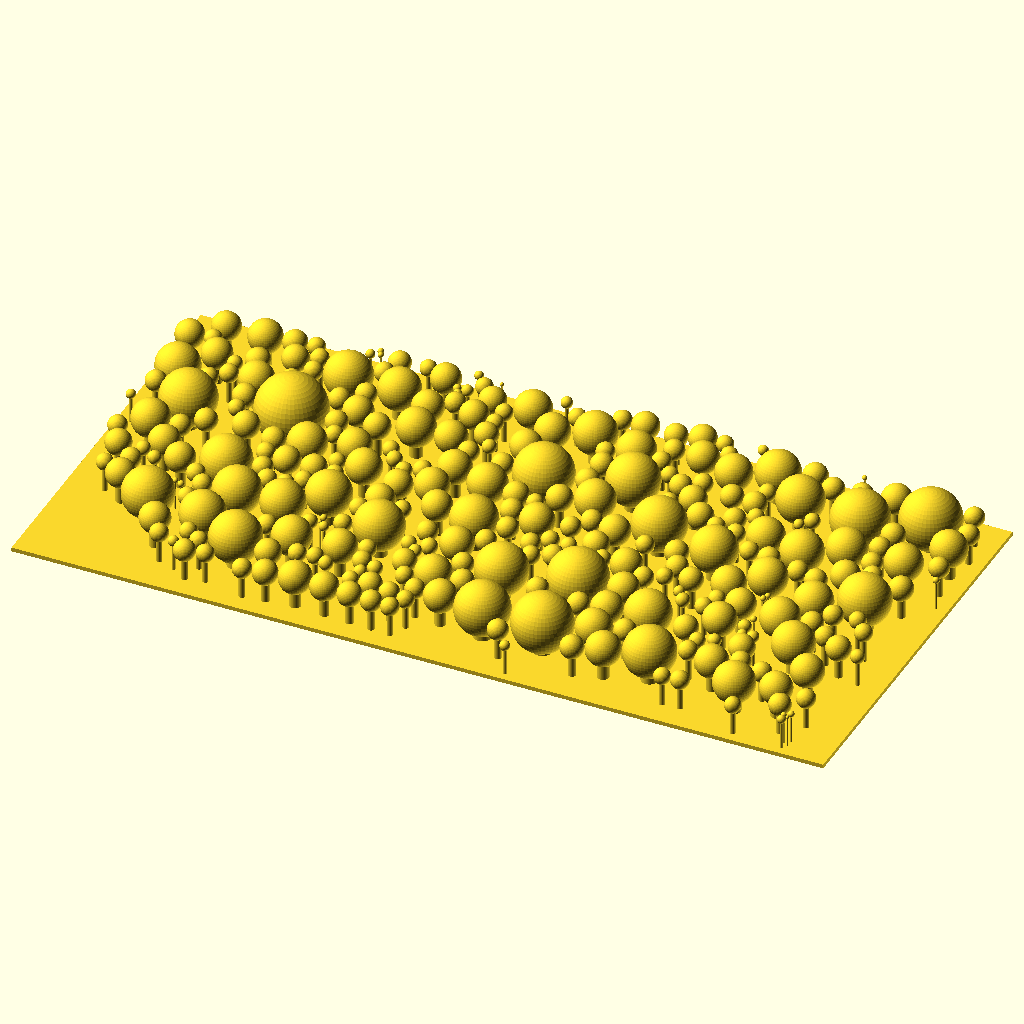
Cell 1: the model at its default parameters.
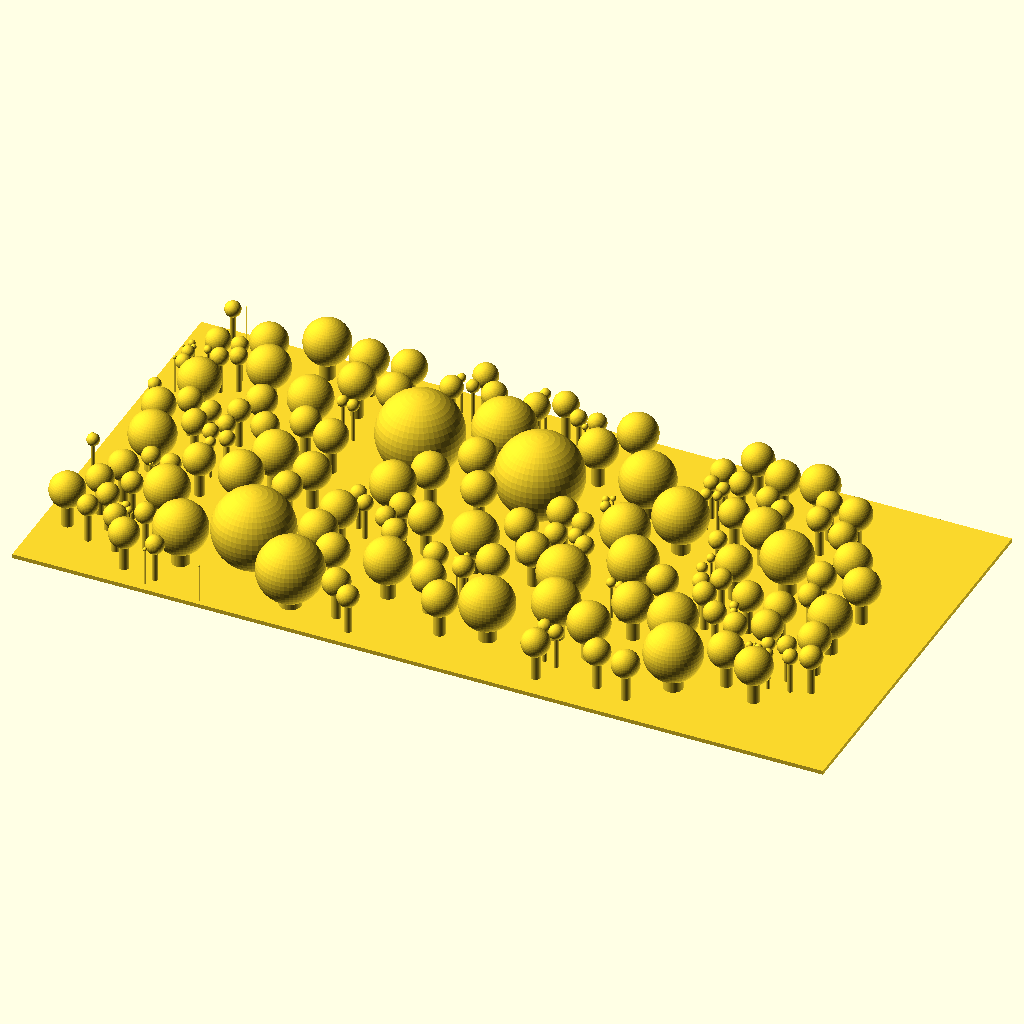
Cell 2: the same model with density = 4.
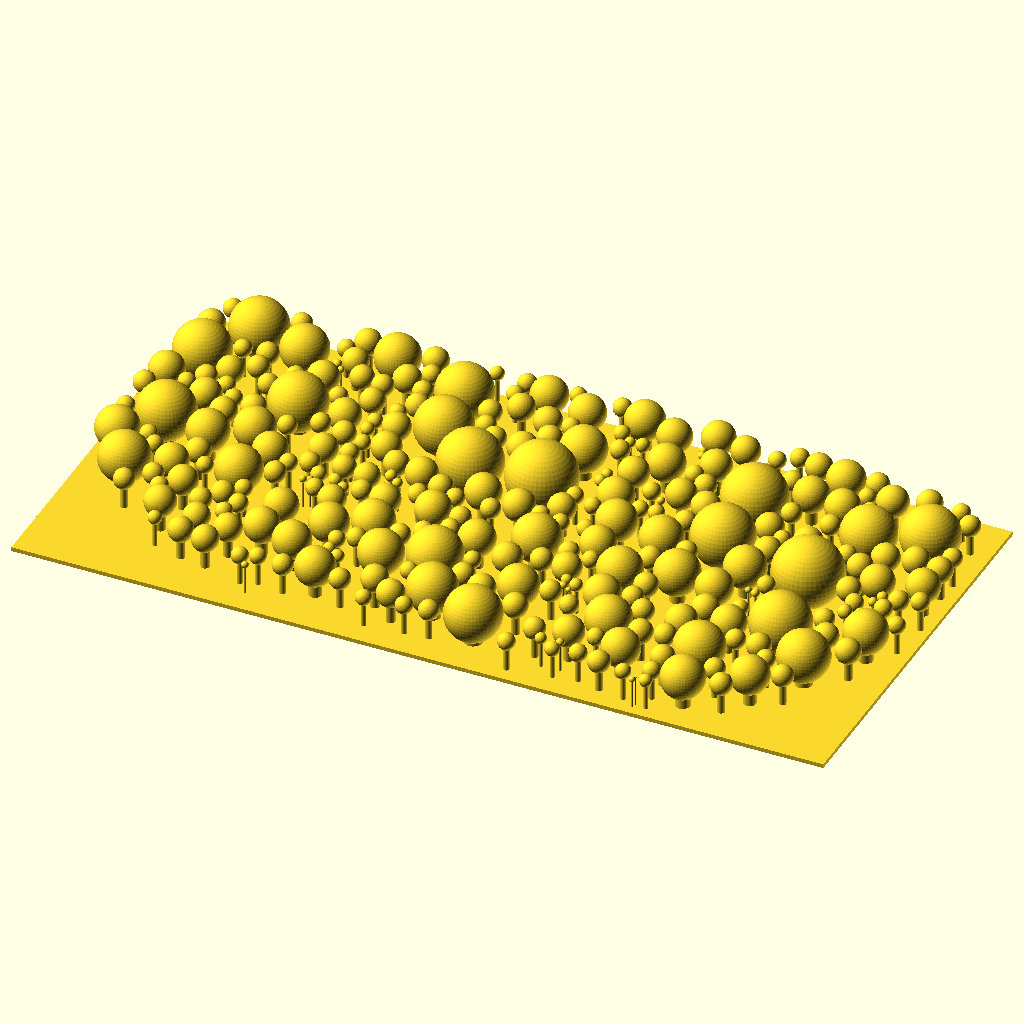
Cell 3: the same model with min_radius = 2.
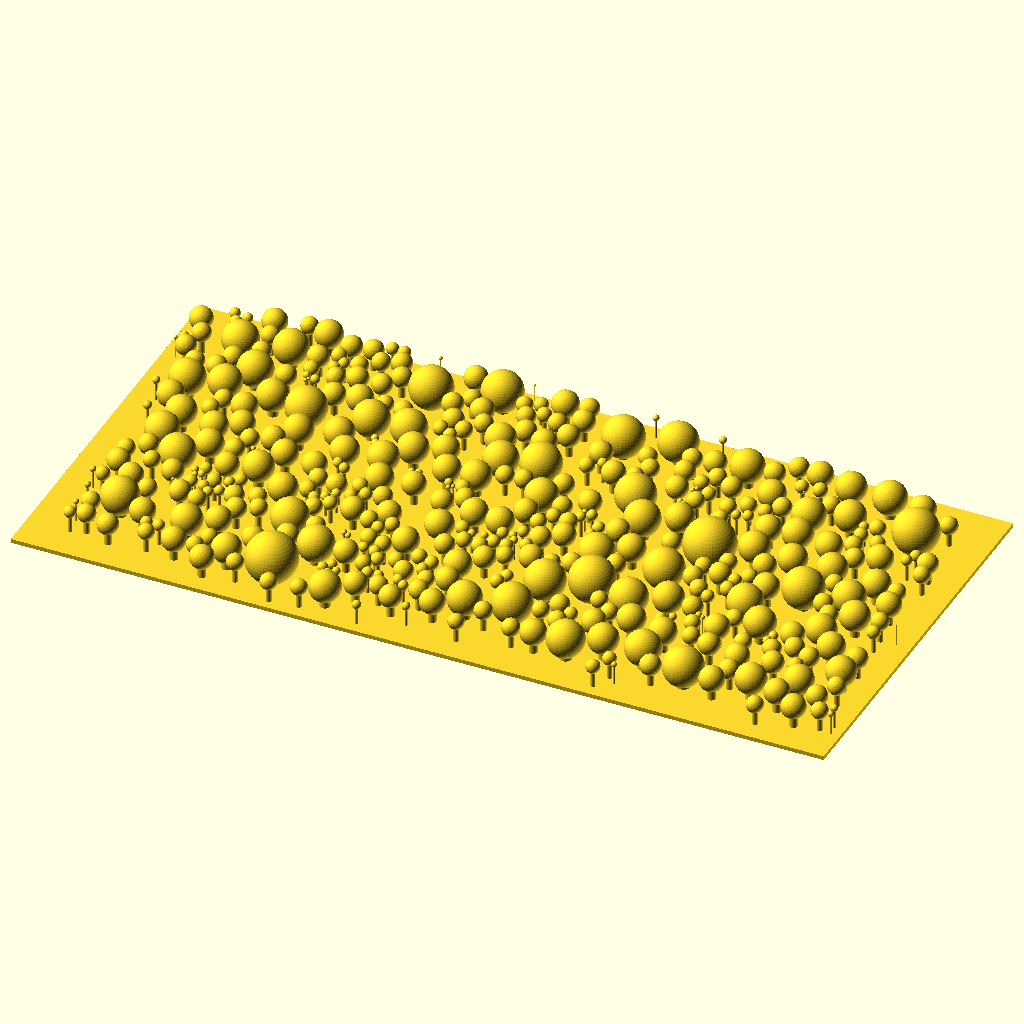
Cell 4: point_numbers = 200 (everything else at default).
The same orthographic view direction (rotation 55°, 0°, 25°; colour scheme Cornfield) for every cell, with the view re-fitted per cell, so scale and position can differ between cells.
OpenSCAD source file examples/packing_circles.scad:
use <util/rand.scad>;
use <experimental/circle_packing.scad>;

size = [200, 100];
density = 2;
min_radius = 1;
point_numbers = 100;
    
points = [
    for(i = [0:point_numbers - 1])
    [rand(0, size.x), rand(0, size.y)]
]; 

circles = circle_packing(points, density, min_radius);
mr = max([for(c = circles) c[1]]);
translate([0, 0, mr]) 
    for(c = circles) {
        translate(c[0])
            sphere(c[1], $fn = 48);
    }

for(c = circles) {
    translate(c[0])
    linear_extrude(mr) 
        circle(c[1]/ 3, $fn = 48);
}
linear_extrude(1) square(size);
Customizer parameters (derived from the source; name, type, default, range or options):
size: vector, default [200, 100]
density: number, default 2
min_radius: number, default 1
point_numbers: number, default 100
